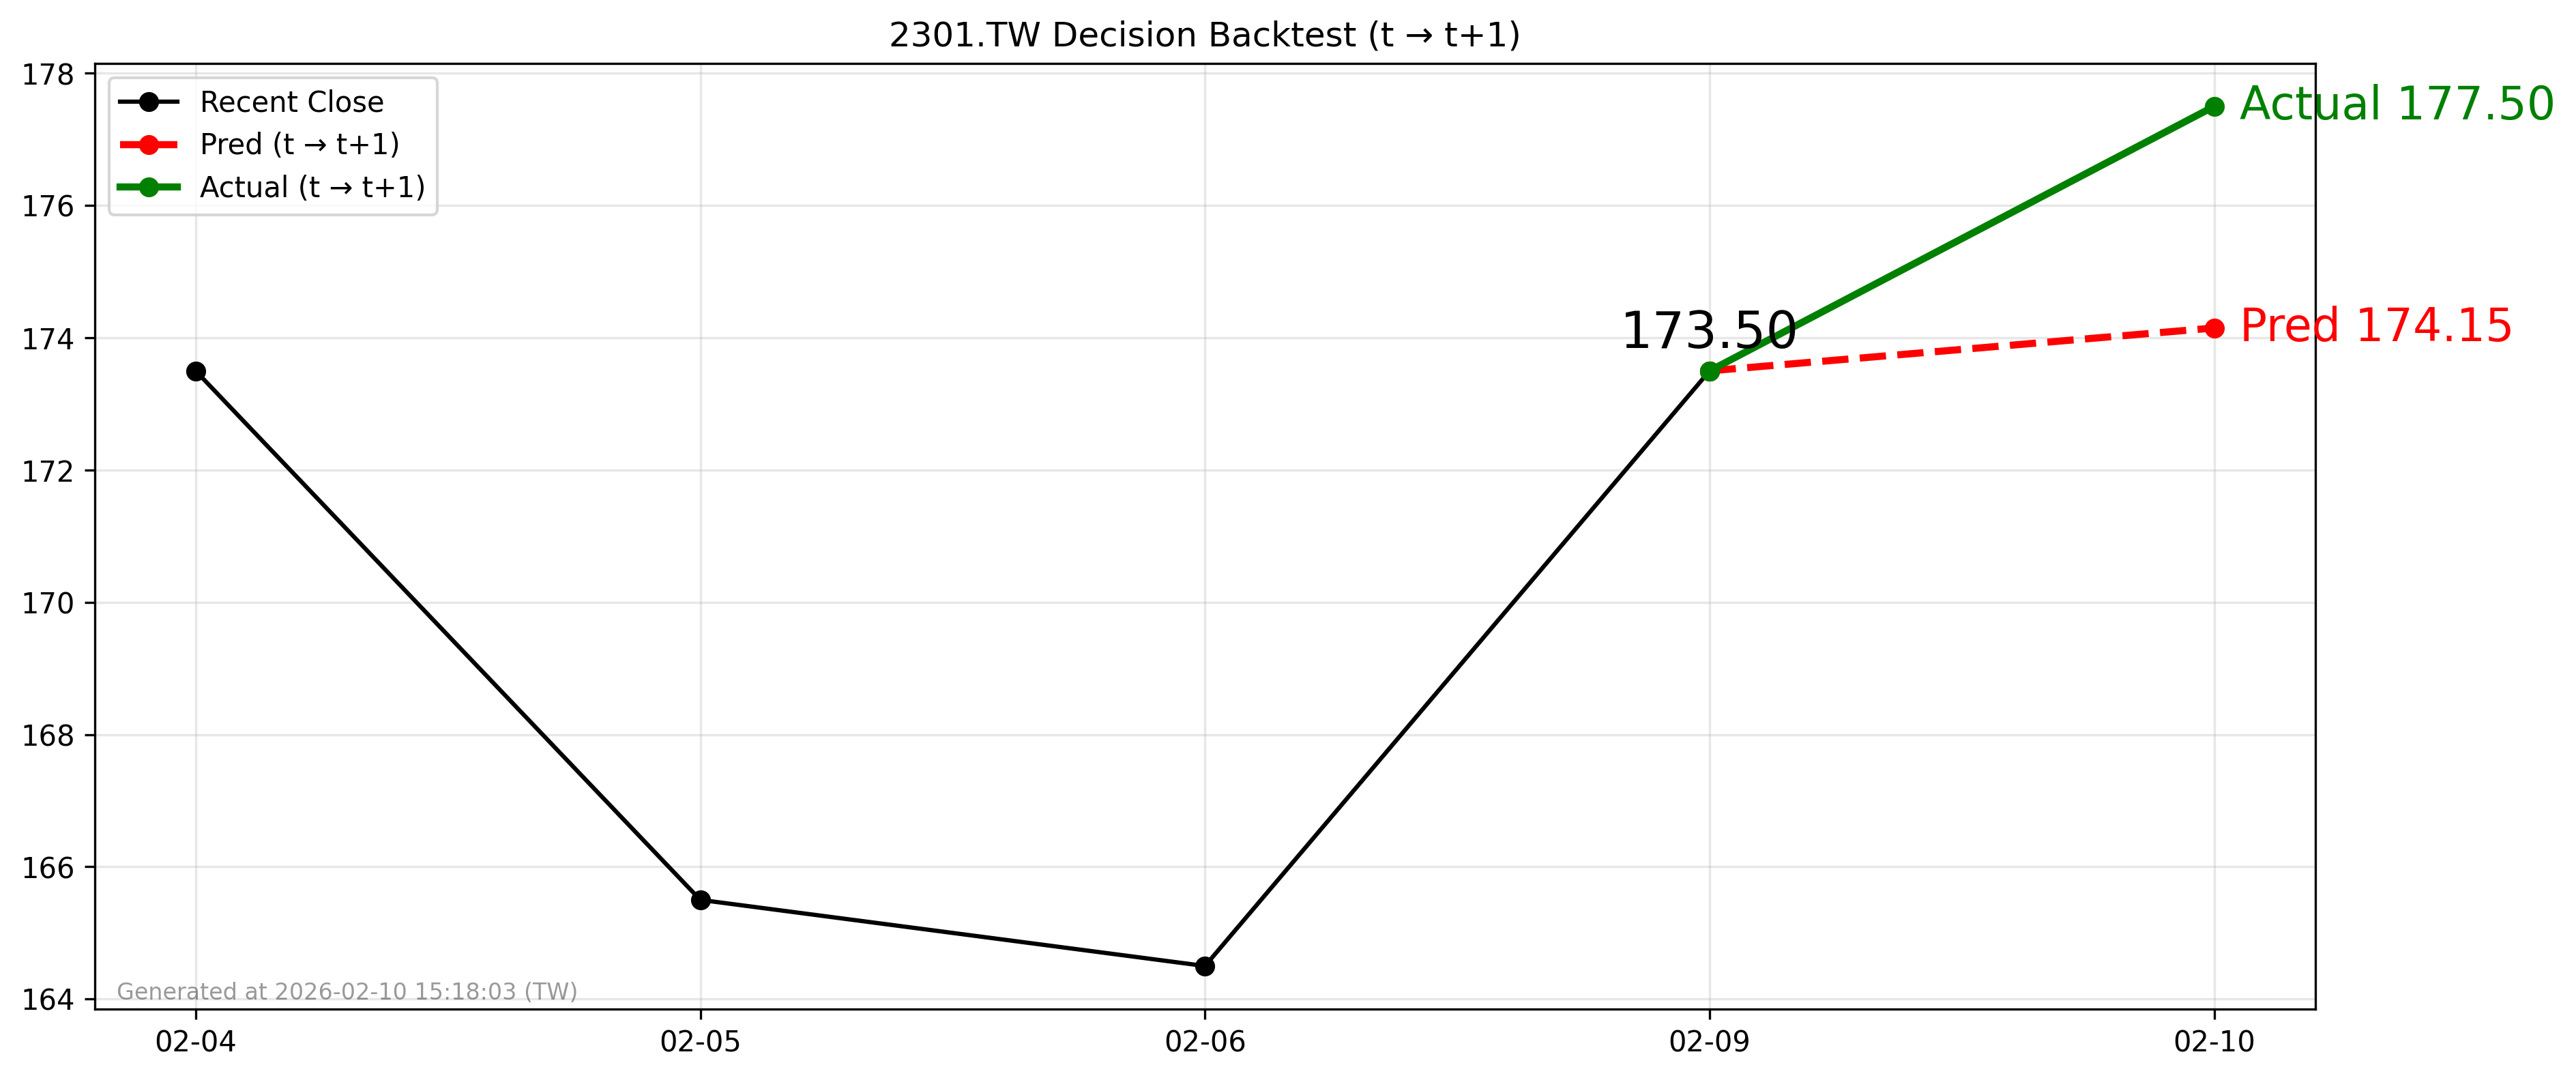

The table this chart was drawn from, first rows:
forecast_date, decision_day, close_t, pred_t1, actual_t1, direction_pred, direction_actual
2026-02-09, 2026-02-09, 173.5, 174.1, 177.5, 1, 1
